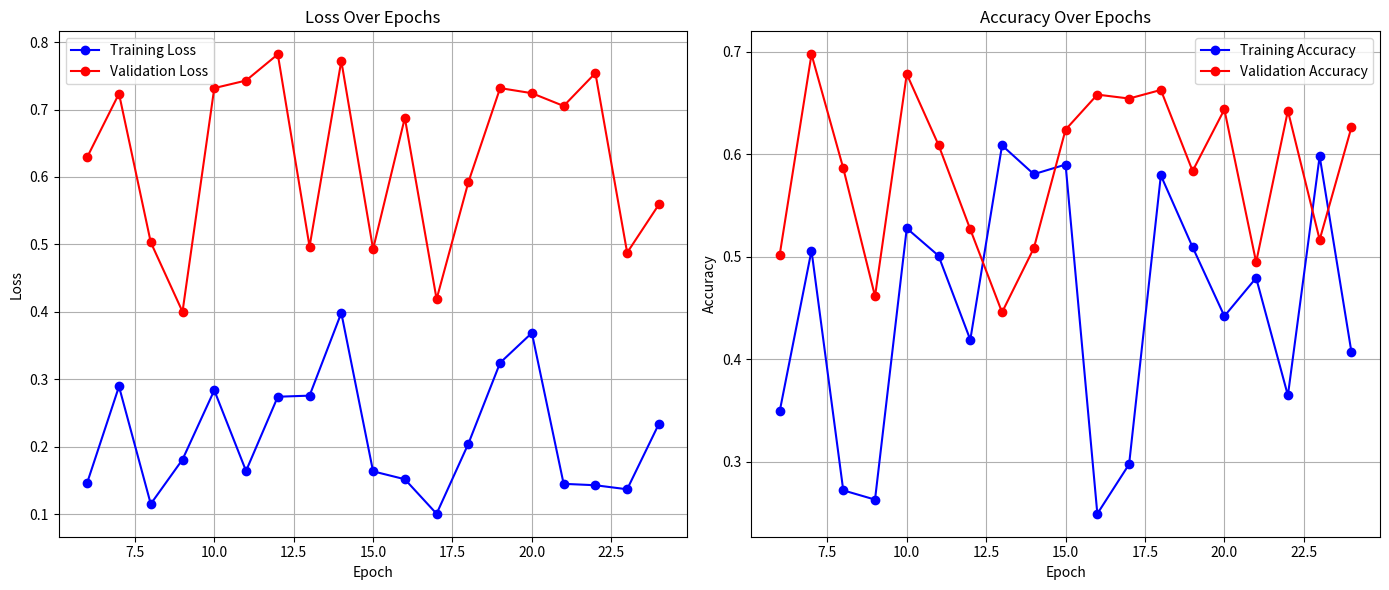

Generate this figure with matplotlib:
# -*- coding: utf-8 -*-
"""exp 1 j

Automatically generated by Colab.

Original file is located at
    https://colab.research.google.com/<link-removed>
"""

import numpy as np
import pandas as pd
import matplotlib.pyplot as plt
# Sample data
data = {
 'epoch': np.arange(6, 25),
 'train_loss': np.random.uniform(0.4, 0.1, 19),
 'val_loss': np.random.uniform(0.8, 0.4, 19),
 'train_accuracy': np.random.uniform(0.2, 0.65, 19),
 'val_accuracy': np.random.uniform(0.4, 0.7, 19)
}
df = pd.DataFrame(data)
# Plotting Loss
plt.figure(figsize=(14, 6))
# Plot Training and Validation Loss
plt.subplot(1, 2, 1)
plt.plot(df['epoch'], df['train_loss'], label='Training Loss', color='blue',  marker='o')
plt.plot(df['epoch'], df['val_loss'], label='Validation Loss', color='red',  marker='o')
plt.title('Loss Over Epochs')
plt.xlabel('Epoch')
plt.ylabel('Loss')
plt.legend()
plt.grid(True)
# Plotting Accuracy
plt.subplot(1, 2, 2)
plt.plot(df['epoch'], df['train_accuracy'], label='Training Accuracy',  color='blue', marker='o')
plt.plot(df['epoch'], df['val_accuracy'], label='Validation Accuracy', color='red',  marker='o')
plt.title('Accuracy Over Epochs')
plt.xlabel('Epoch')
plt.ylabel('Accuracy')
plt.legend()
plt.grid(True)
# Show the plots
plt.tight_layout()
plt.show()